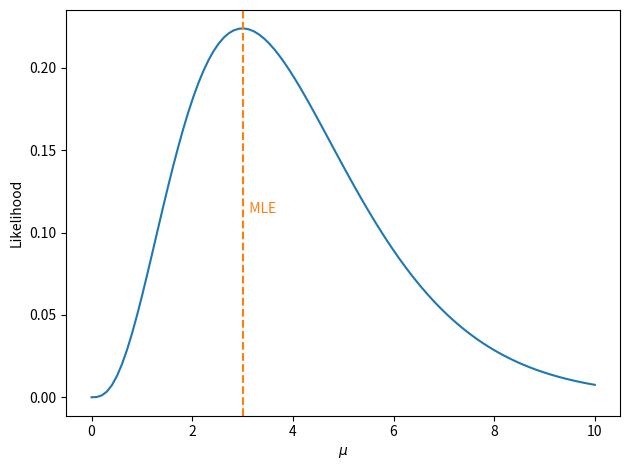

The matplotlib source for this figure:
k = 3

import numpy as np
mu = np.linspace(0, 10, num=100)

from scipy.stats import poisson
likelihood = poisson.pmf(k, mu=mu)
likelihood

mu_mle = k

import matplotlib.pyplot as plt
fig, ax = plt.subplots()
ax.set_xlabel("$\mu$")
ax.set_ylabel("Likelihood")
ax.plot(mu, likelihood, label="Likelihood")
ax.axvline(mu_mle, ls='--', color='tab:orange', label="MLE")
ax.text(mu_mle, 0.5,"  MLE", transform = ax.get_xaxis_transform(), color='tab:orange')
fig.tight_layout()
# fig.savefig("verosimilitud_poisson.svg")